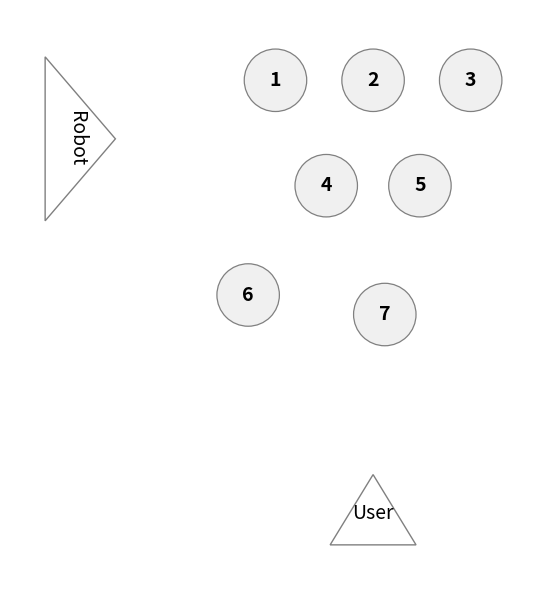

Write the Python code that produced this figure.
import matplotlib.pyplot as plt
from matplotlib.patches import Circle, Polygon, Rectangle

# =========================
# 入力データ例
# =========================
objects = [
    {"object_id": 1, "color": "red",    "relative_x": -0.25, "relative_y":  0.55},
    {"object_id": 2, "color": "blue",   "relative_x":  0.00, "relative_y":  0.55},
    {"object_id": 3, "color": "green",  "relative_x":  0.25, "relative_y":  0.55},
    {"object_id": 4, "color": "yellow", "relative_x": -0.12, "relative_y":  0.28},
    {"object_id": 5, "color": "purple", "relative_x":  0.12, "relative_y":  0.28},
    {"object_id": 6, "color": "orange", "relative_x": -0.32, "relative_y":  0.00},
    {"object_id": 7, "color": "gray",   "relative_x":  0.03, "relative_y": -0.05},
]

# =========================
# 設定
# =========================
FIG_W, FIG_H = 8, 6
OBJECT_RADIUS = 0.08
USER_POS = (0.0, -0.55)
ROBOT_POS = (-0.75, 0.40)

# y軸を「上が奥」に見せたいならそのまま
# もし手前/奥の定義上、逆にしたければここで反転
FLIP_Y = False


def transform_point(x: float, y: float) -> tuple[float, float]:
    if FLIP_Y:
        y = -y
    return x, y


def draw_robot(ax, center_x: float, center_y: float, width: float = 0.18, height: float = 0.42):

    # 三角形っぽい内部
    tri = Polygon(
        [
            (center_x - width / 2, center_y + height / 2),
            (center_x + width / 2, center_y),
            (center_x - width / 2, center_y - height / 2),
        ],
        closed=True, fill=False, edgecolor="gray", linewidth=1.0
    )
    ax.add_patch(tri)

    ax.text(center_x - 0.01, center_y, "Robot", rotation=270,
            ha="center", va="center", fontsize=14)


def draw_user(ax, center_x: float, center_y: float, width: float = 0.22, height: float = 0.18):
    tri = Polygon(
        [
            (center_x, center_y + height / 2),
            (center_x - width / 2, center_y - height / 2),
            (center_x + width / 2, center_y - height / 2),
        ],
        closed=True, fill=False, edgecolor="gray", linewidth=1.0
    )
    ax.add_patch(tri)

    ax.text(center_x, center_y - 0.01, "User", ha="center", va="center", fontsize=14)


def draw_objects(ax, objects_data):
    for obj in objects_data:
        x, y = transform_point(obj["relative_x"], obj["relative_y"])

        circle = Circle(
            (x, y),
            radius=OBJECT_RADIUS,
            facecolor="#f0f0f0",
            edgecolor="gray",
            linewidth=0.9
        )
        ax.add_patch(circle)

        ax.text(
            x, y, str(obj["object_id"]),
            ha="center", va="center",
            fontsize=14, fontweight="bold"
        )


def auto_limits(objects_data, user_pos, robot_pos, margin=0.18):
    xs = [obj["relative_x"] for obj in objects_data] + [user_pos[0], robot_pos[0]]
    ys = [obj["relative_y"] for obj in objects_data] + [user_pos[1], robot_pos[1]]

    if FLIP_Y:
        ys = [-y for y in ys]

    return (
        min(xs) - margin, max(xs) + margin,
        min(ys) - margin, max(ys) + margin
    )


def make_diagram(objects_data):
    fig, ax = plt.subplots(figsize=(FIG_W, FIG_H))

    # オブジェクト
    draw_objects(ax, objects_data)

    # Robot
    robot_x, robot_y = transform_point(*ROBOT_POS)
    draw_robot(ax, robot_x, robot_y)

    # User
    user_x, user_y = transform_point(*USER_POS)
    draw_user(ax, user_x, user_y)

    # 見た目調整
    xmin, xmax, ymin, ymax = auto_limits(objects_data, USER_POS, ROBOT_POS)
    ax.set_xlim(xmin, xmax)
    ax.set_ylim(ymin, ymax)
    ax.set_aspect("equal")
    ax.axis("off")

    plt.tight_layout()
    plt.show()


if __name__ == "__main__":
    make_diagram(objects)
